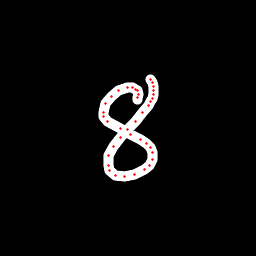

The file beside this chart, header and first rows:
x, y, hover, eod
137.8, 99.48, 0.0, 0.0
137.8, 97.08, 0.0, 0.0
138.3, 94.25, 0.0, 0.0
137.3, 90.94, 0.0, 0.0
135.4, 89.41, 0.0, 0.0
132.2, 87.74, 0.0, 0.0
127.6, 87.43, 0.0, 0.0
118.9, 90.16, 0.0, 0.0
111.1, 96.43, 0.0, 0.0
106, 103.8, 0.0, 0.0
103.1, 112.8, 0.0, 0.0
103.6, 116.8, 0.0, 0.0
107.9, 121.7, 0.0, 0.0
120.1, 128.8, 0.0, 0.0
130.8, 134.6, 0.0, 0.0
140.2, 139.9, 0.0, 0.0
146.6, 143.3, 0.0, 0.0
150.7, 147.1, 0.0, 0.0
152.9, 152.9, 0.0, 0.0
152.3, 159.7, 0.0, 0.0
149.2, 165.2, 0.0, 0.0
144.1, 169.9, 0.0, 0.0
134.9, 174.7, 0.0, 0.0
124.1, 176.7, 0.0, 0.0
115.4, 175.2, 0.0, 0.0
109.9, 170.9, 0.0, 0.0
108.1, 165.1, 0.0, 0.0
108.8, 155.2, 0.0, 0.0
113.3, 146.2, 0.0, 0.0
120.1, 137.7, 0.0, 0.0
127.8, 129.4, 0.0, 0.0
135.3, 121.8, 0.0, 0.0
142.9, 112.8, 0.0, 0.0
148, 105.7, 0.0, 0.0
150.7, 101.7, 0.0, 0.0
152.5, 98.21, 0.0, 0.0
153.4, 94.13, 0.0, 0.0
153.9, 90.58, 0.0, 0.0
153.4, 86.37, 0.0, 0.0
152.1, 82.27, 0.0, 0.0
150.8, 79.59, 0.0, 1.0
